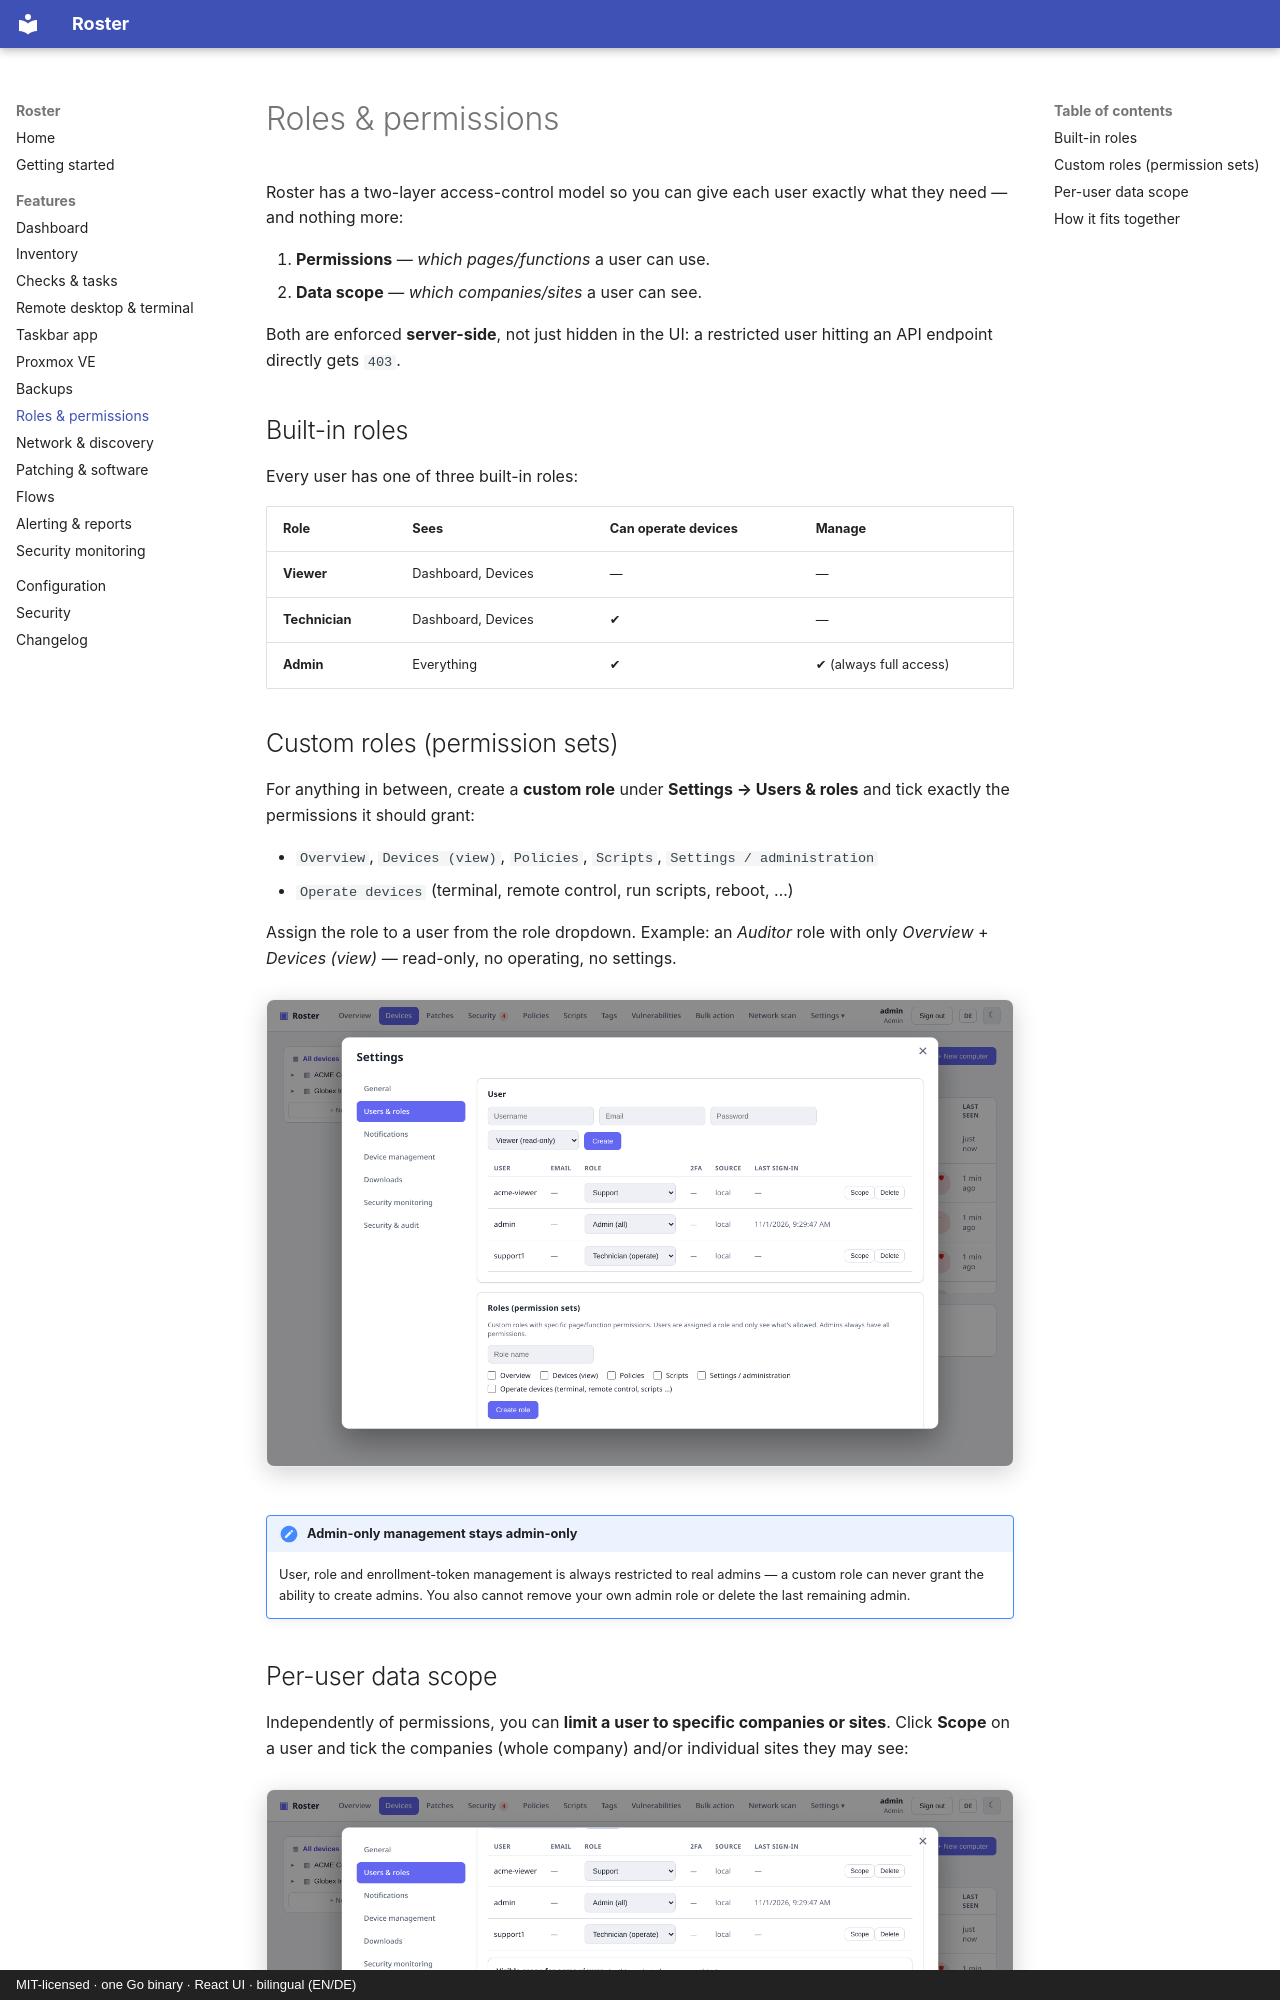

repository: boonkerz/roster · page: features/permissions/index.html · generator: mkdocs · copyright: MIT-licensed · one Go binary · React UI · bilingual (EN/DE)

# Roles & permissions

Roster has a two-layer access-control model so you can give each user exactly what they
need — and nothing more:

1. **Permissions** — *which pages/functions* a user can use.
2. **Data scope** — *which companies/sites* a user can see.

Both are enforced **server-side**, not just hidden in the UI: a restricted user hitting an
API endpoint directly gets `403`.

## Built-in roles

Every user has one of three built-in roles:

| Role | Sees | Can operate devices | Manage |
| --- | --- | --- | --- |
| **Viewer** | Dashboard, Devices | — | — |
| **Technician** | Dashboard, Devices | ✔ | — |
| **Admin** | Everything | ✔ | ✔ (always full access) |

## Custom roles (permission sets)

For anything in between, create a **custom role** under **Settings → Users & roles** and
tick exactly the permissions it should grant:

- `Overview`, `Devices (view)`, `Policies`, `Scripts`, `Settings / administration`
- `Operate devices` (terminal, remote control, run scripts, reboot, …)

Assign the role to a user from the role dropdown. Example: an *Auditor* role with only
*Overview* + *Devices (view)* — read-only, no operating, no settings.

![Roles and users](../screenshots/roles.png){ .shadow }

!!! note "Admin-only management stays admin-only"
    User, role and enrollment-token management is always restricted to real admins — a
    custom role can never grant the ability to create admins. You also cannot remove your
    own admin role or delete the last remaining admin.
